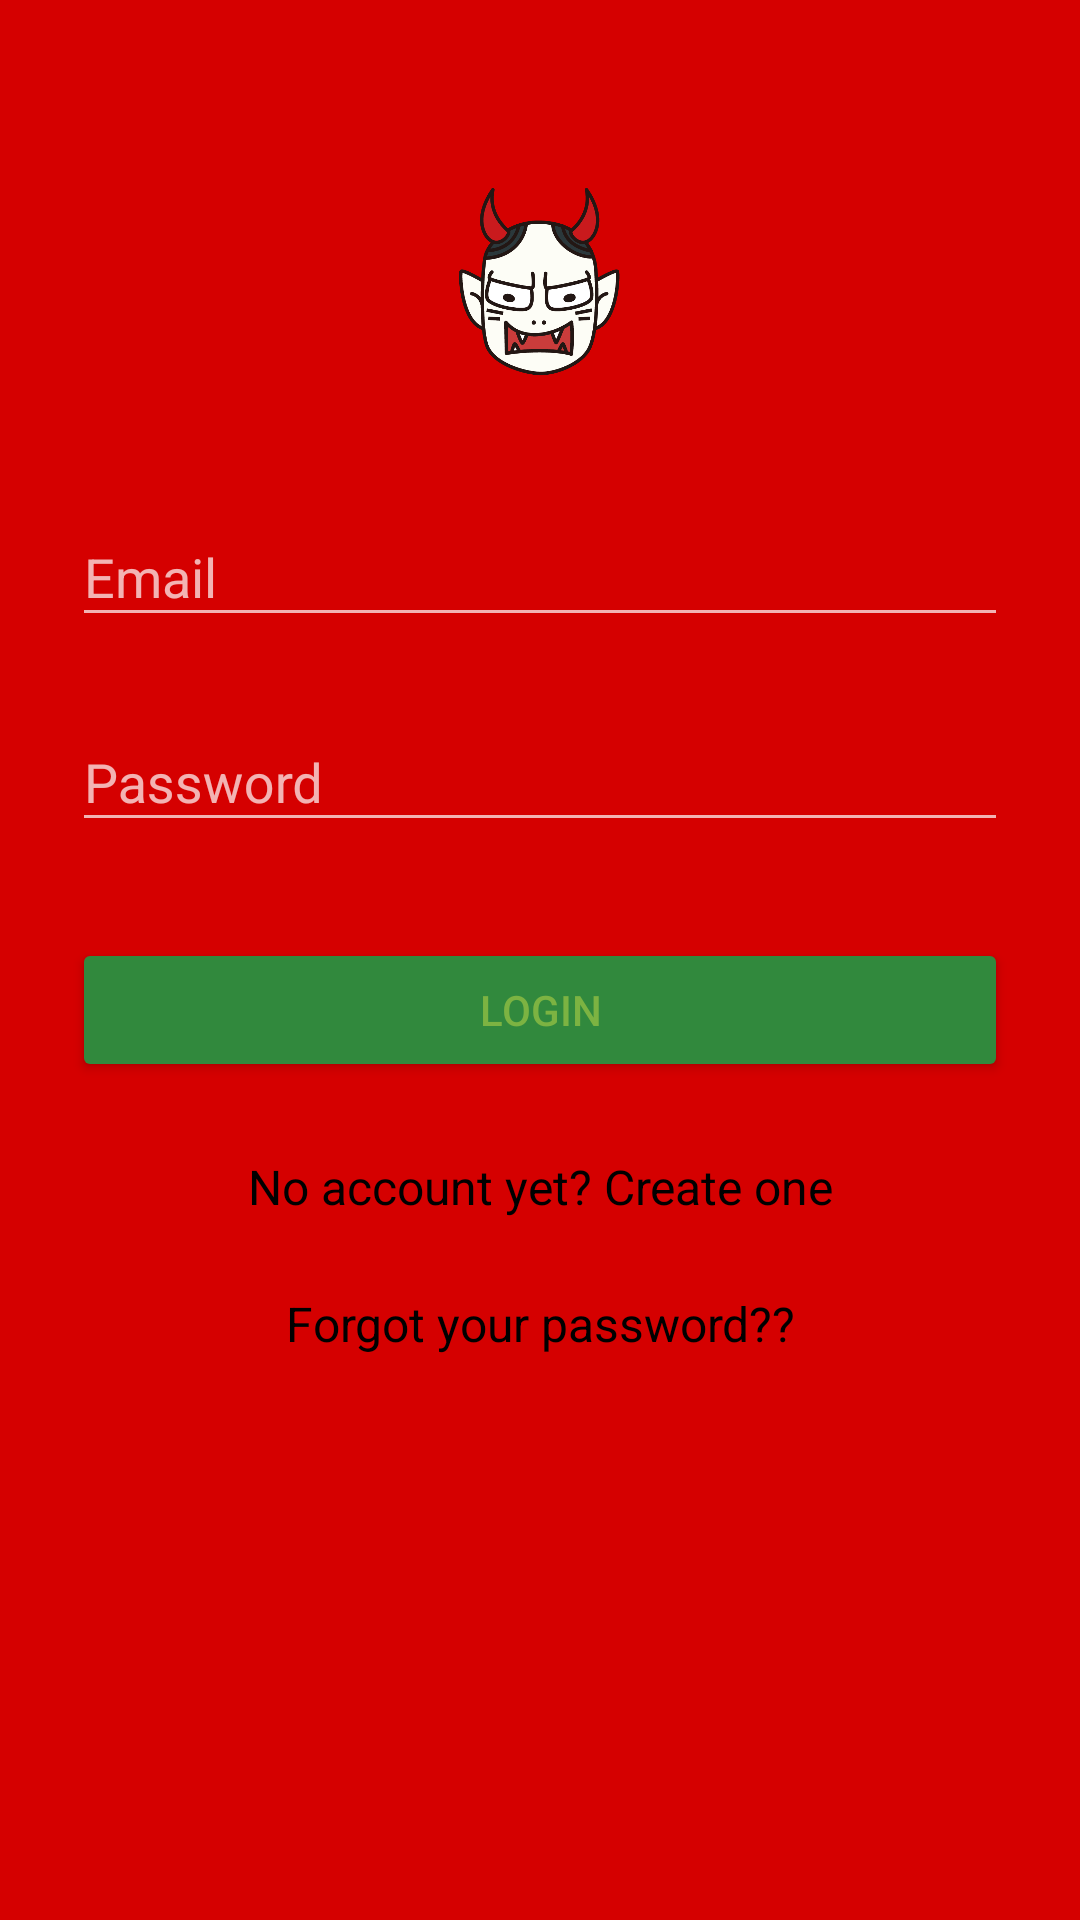

Layout XML and referenced resources for this Android screen:
<!-- AndroidManifest.xml: application theme AppTheme.Dark -->
<!-- res/layout/activity_login.xml -->
<?xml version="1.0" encoding="utf-8"?>
<ScrollView xmlns:android="http://schemas.android.com/apk/res/android"
    android:layout_width="fill_parent"
    android:layout_height="fill_parent"
    android:background="#d50000"
    android:fitsSystemWindows="true">

    <LinearLayout
        android:orientation="vertical"
        android:layout_width="match_parent"
        android:layout_height="wrap_content"
        android:paddingTop="56dp"

        android:paddingLeft="24dp"
        android:paddingRight="24dp">

        <ImageView android:src="@drawable/logo"
            android:layout_width="wrap_content"
            android:layout_height="72dp"
            android:layout_marginBottom="24dp"
            android:layout_gravity="center_horizontal" />

        
        <android.support.design.widget.TextInputLayout
            android:layout_width="match_parent"
            android:layout_height="wrap_content"
            android:layout_marginTop="8dp"
            android:layout_marginBottom="8dp">

            <EditText
                android:id="@+id/input_email"
                android:layout_width="match_parent"
                android:layout_height="wrap_content"
                android:hint="Email"
                android:inputType="textAutoComplete|textEmailAddress" />
        </android.support.design.widget.TextInputLayout>

        
        <android.support.design.widget.TextInputLayout
            android:layout_width="match_parent"
            android:layout_height="wrap_content"
            android:layout_marginTop="8dp"
            android:layout_marginBottom="8dp">
            <EditText android:id="@+id/input_password"
                android:layout_width="match_parent"
                android:layout_height="wrap_content"
                android:inputType="textPassword"
                android:hint="Password"/>
        </android.support.design.widget.TextInputLayout>

        <android.support.v7.widget.AppCompatButton
            android:id="@+id/btn_login"
            android:layout_width="fill_parent"
            android:layout_height="wrap_content"
            android:layout_marginTop="24dp"
            android:layout_marginBottom="24dp"
            android:padding="12dp"
            android:textColor="@color/secondaryColor"
            android:text="Login"/>

        <TextView android:id="@+id/link_signup"
            android:layout_width="fill_parent"
            android:layout_height="wrap_content"
            android:layout_marginBottom="24dp"
            android:text="No account yet? Create one"
            android:gravity="center"
            android:textSize="16dip"/>
        <TextView android:id="@+id/link_reset_password"
            android:layout_width="fill_parent"
            android:layout_height="wrap_content"
            android:layout_marginBottom="24dp"
            android:text="Forgot your password??"
            android:gravity="center"
            android:textSize="16dip"/>

    </LinearLayout>
</ScrollView>
<!-- resources referenced by this layout -->
<resources>
  <color name="secondaryColor">#7cb342</color>
  <!-- drawable logo: png bitmap (drawable, 36593 bytes) -->
  <style name="AppTheme.Dark" parent="Theme.AppCompat.NoActionBar">
      <item name="colorPrimary">@color/primaryColor</item>
      <item name="colorPrimaryDark">@color/primaryDarkColor</item>
      <item name="colorAccent">@color/primaryLightColor</item>
      
      <item name="android:textColor">@color/primaryTextColor</item>
      <item name="android:itemBackground">@color/primaryColor</item>
      
  
  
      <item name="colorControlActivated">@color/primaryTextColor</item>
      <item name="colorControlHighlight">@color/primaryTextColor</item>
      &gt;
  
      <item name="colorButtonNormal">@color/primaryDarkColor</item>
      <item name="android:colorButtonNormal">@color/primaryDarkColor</item>
  </style>
  <color name="primaryColor">#64ba69</color>
  <color name="primaryDarkColor">#31893d</color>
  <color name="primaryLightColor">#96ed98</color>
  <color name="primaryTextColor">#000000</color>
</resources>
